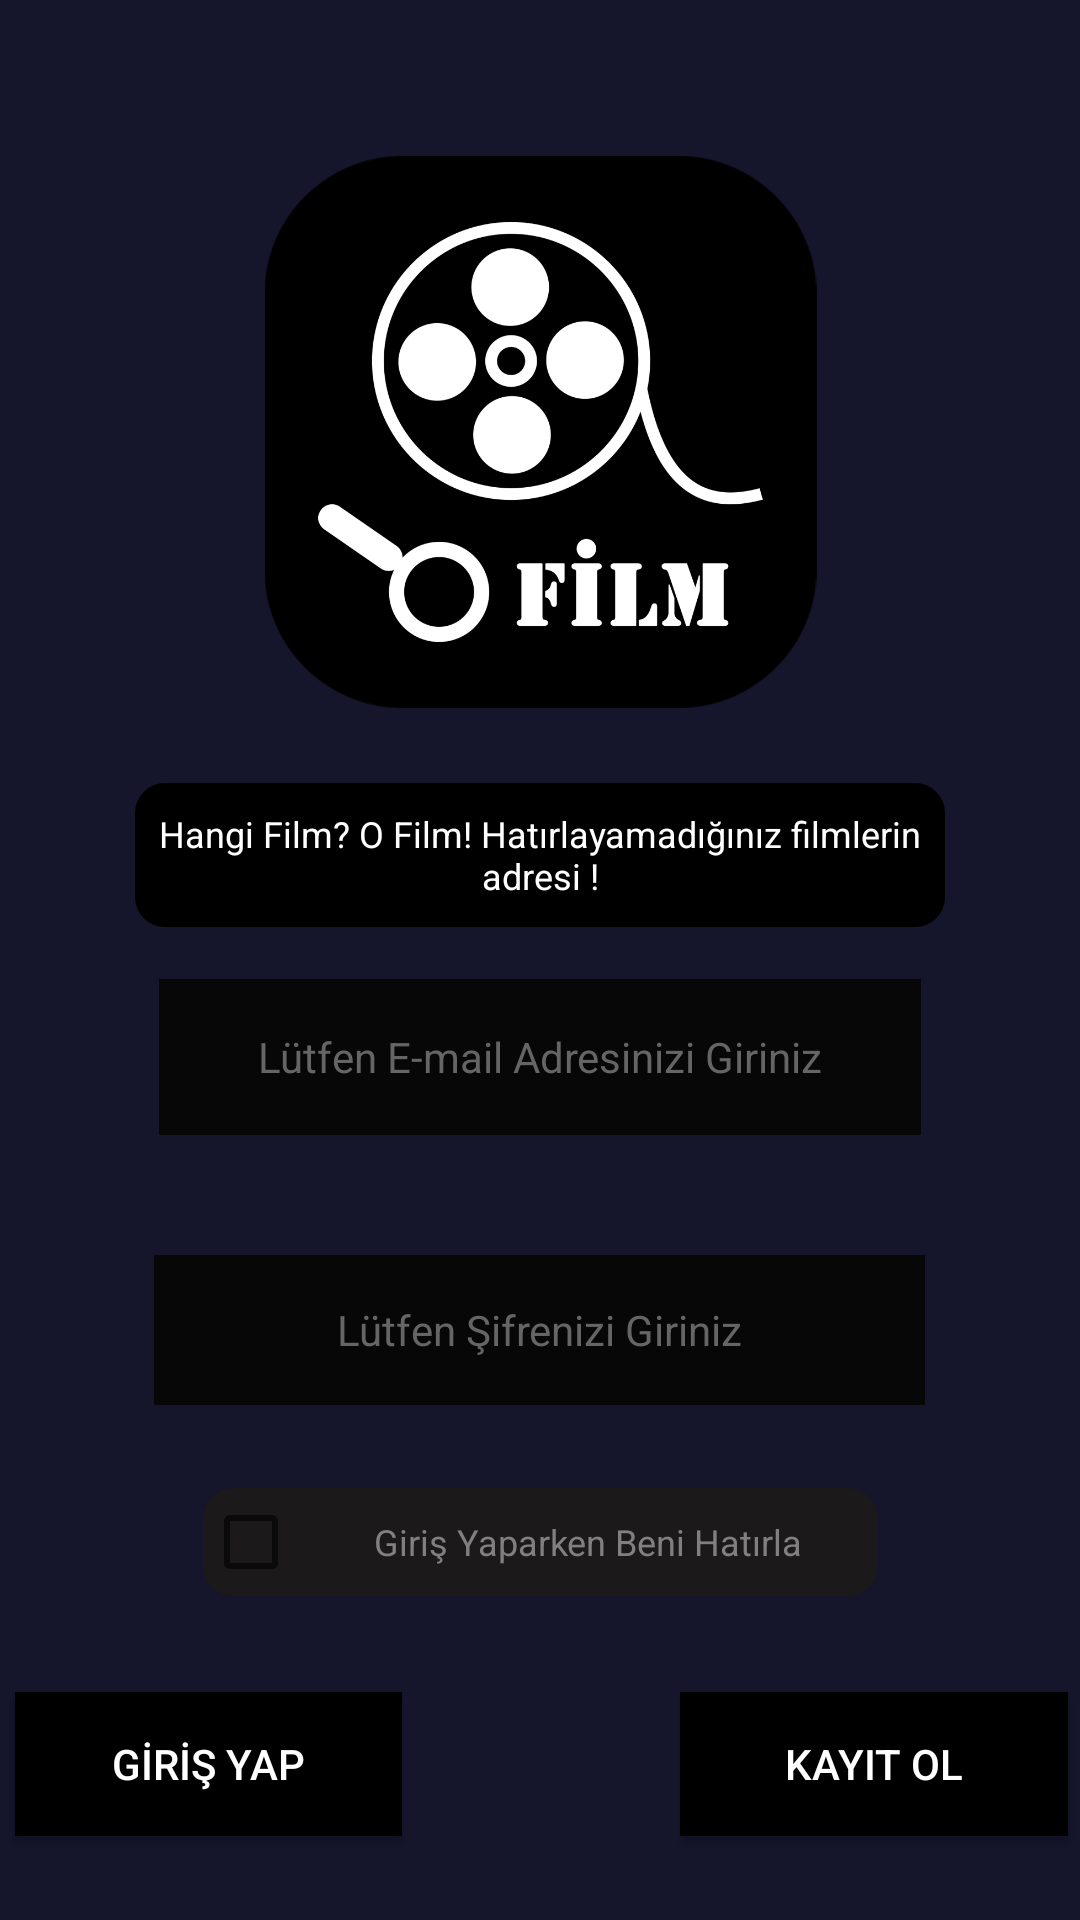

This screen was rendered from an Android layout file. Write that file and the resources it references.
<!-- AndroidManifest.xml: application theme Theme.O_FilmBeta -->
<!-- res/layout/activity_firebase_login.xml -->
<?xml version="1.0" encoding="utf-8"?>
<androidx.constraintlayout.widget.ConstraintLayout xmlns:android="http://schemas.android.com/apk/res/android"
    xmlns:app="http://schemas.android.com/apk/res-auto"
    xmlns:tools="http://schemas.android.com/tools"
    android:layout_width="match_parent"
    android:layout_height="match_parent"
    android:background="#15152C"
    tools:context=".View.Firebase_Login_Activity">


    <ImageView
        android:id="@+id/imageView2"
        android:layout_width="237dp"
        android:layout_height="184dp"
        android:layout_marginTop="52dp"
        app:layout_constraintEnd_toEndOf="parent"
        app:layout_constraintStart_toStartOf="parent"
        app:layout_constraintTop_toTopOf="parent"
        app:srcCompat="@drawable/ofilmlogo" />

    <LinearLayout
        android:id="@+id/linearLayout2"
        android:layout_width="358dp"
        android:layout_height="187dp"
        android:gravity="center"
        android:orientation="vertical"
        app:layout_constraintBottom_toTopOf="@+id/linearLayout"
        app:layout_constraintEnd_toEndOf="parent"
        app:layout_constraintHorizontal_bias="0.49"
        app:layout_constraintStart_toStartOf="parent"
        app:layout_constraintTop_toBottomOf="@+id/imageView2">


        <EditText
            android:id="@+id/editTextTextPersonName"
            android:layout_width="254dp"
            android:layout_height="52dp"
            android:layout_margin="20dp"
            android:background="@color/white"
            android:backgroundTint="#070707"
            android:ems="10"
            android:gravity="center"
            android:hint="Lütfen E-mail Adresinizi Giriniz"
            android:inputType="textPersonName"
            android:maxLength="30"
            android:textColor="#FFFFFF"
            android:textColorHint="#656565"
            android:textSize="14sp" />

        <EditText
            android:id="@+id/editTextTextPassword"
            android:layout_width="257dp"
            android:layout_height="50dp"
            android:layout_margin="20dp"
            android:background="@color/white"
            android:backgroundTint="#070707"
            android:ems="10"
            android:gravity="center"
            android:hint="Lütfen Şifrenizi Giriniz"
            android:inputType="textPassword"
            android:maxLength="20"
            android:scrollbarSize="4dp"
            android:textColor="#FFFFFF"
            android:textColorHint="#656565"
            android:textColorLink="#000000"
            android:textSize="14sp" />
    </LinearLayout>

    <LinearLayout
        android:id="@+id/linearLayout"
        android:layout_width="361dp"
        android:layout_height="71dp"
        android:layout_margin="10dp"
        android:layout_marginBottom="11dp"
        app:layout_constraintBottom_toBottomOf="parent"
        app:layout_constraintEnd_toEndOf="parent"
        app:layout_constraintStart_toStartOf="parent">

        <Button
            android:id="@+id/giris_yap_firebase"
            style="@style/FirebaseUI.Button.AccountChooser"
            android:layout_width="wrap_content"
            android:layout_height="wrap_content"
            android:layout_margin="5dp"
            android:layout_weight="1"
            android:background="#000000"
            android:backgroundTint="#000000"
            android:text="GİRİŞ YAP"
            android:textColor="#FFFFFF"
            app:icon="@drawable/ic_baseline_login_24"
            app:iconTint="#FFFFFF" />

        <Space
            android:layout_width="wrap_content"
            android:layout_height="wrap_content"
            android:layout_weight="2"
            app:layout_constraintEnd_toEndOf="parent"
            app:layout_constraintStart_toStartOf="parent" />

        <Button
            android:id="@+id/kayit_ol_firebase"
            style="@style/FirebaseUI.Button.AccountChooser"
            android:layout_width="wrap_content"
            android:layout_height="wrap_content"
            android:layout_margin="5dp"
            android:layout_weight="1"
            android:background="#000000"
            android:text="KAYIT OL"
            android:textColor="#FFFFFF"
            app:icon="@drawable/ic_baseline_save_alt_24"
            app:iconTint="#FFFFFF" />
    </LinearLayout>



    <CheckBox
        android:id="@+id/checkBox"
        android:layout_width="225dp"
        android:layout_height="36dp"
        android:layout_margin="5dp"
        android:background="@drawable/shape_style"
        android:backgroundTint="#1B1919"
        android:gravity="center"
        android:text="Giriş Yaparken Beni Hatırla"
        android:textColor="@android:color/tab_indicator_text"
        android:textSize="12sp"
        app:layout_constraintEnd_toEndOf="parent"
        app:layout_constraintStart_toStartOf="parent"
        app:layout_constraintTop_toBottomOf="@+id/linearLayout2" />

    <TextView
        android:id="@+id/textView2"
        android:layout_width="270dp"
        android:layout_height="48dp"
        android:layout_marginTop="25dp"
        android:background="@drawable/shape_style"
        android:backgroundTint="#000000"
        android:gravity="center"
        android:text="Hangi Film? O Film! Hatırlayamadığınız filmlerin adresi !"
        android:textColor="@color/white"
        android:textSize="12sp"
        app:layout_constraintEnd_toEndOf="parent"
        app:layout_constraintStart_toStartOf="parent"
        app:layout_constraintTop_toBottomOf="@+id/imageView2" />

    <ProgressBar
        android:id="@+id/progressBar_firebase"
        android:layout_width="wrap_content"

        android:layout_height="wrap_content"
        app:layout_constraintBottom_toBottomOf="parent"
        app:layout_constraintEnd_toEndOf="parent"
        app:layout_constraintStart_toStartOf="parent"
        app:layout_constraintTop_toBottomOf="parent"


        app:layout_constraintTop_toTopOf="parent">

    </ProgressBar>



</androidx.constraintlayout.widget.ConstraintLayout>
<!-- resources referenced by this layout -->
<resources>
  <!-- drawable ofilmlogo: png bitmap (drawable, 92831 bytes) -->
  <!-- drawable shape_style (drawable) -->
  <?xml version="1.0" encoding="utf-8"?>
  <shape
      xmlns:android="http://schemas.android.com/apk/res/android"
      android:shape="rectangle">
  
  
  
      <corners
          android:radius="10dp"/>
  </shape>
  <style name="Theme.O_FilmBeta" parent="Theme.MaterialComponents.DayNight.NoActionBar">
          
          <item name="colorPrimary">@color/black</item>
          <item name="colorPrimaryVariant">@color/purple_700</item>
          <item name="colorOnPrimary">@color/white</item>
          
          <item name="colorSecondary">@color/white</item>
          <item name="colorSecondaryVariant">@color/teal_700</item>
          <item name="colorOnSecondary">@color/black</item>
          
          <item name="android:statusBarColor">@color/black</item>
          
  
          <item name="android:windowBackground">@drawable/ofilmekran</item>
      </style>
  <!-- not gathered from this repository: default colours our renderer supplied (Android Studio template values) -->
  <color name="purple_700">#FF3700B3</color>
  <color name="teal_700">#FF018786</color>
  <color name="black">#FF000000</color>
  <color name="white">#FFFFFFFF</color>
</resources>
